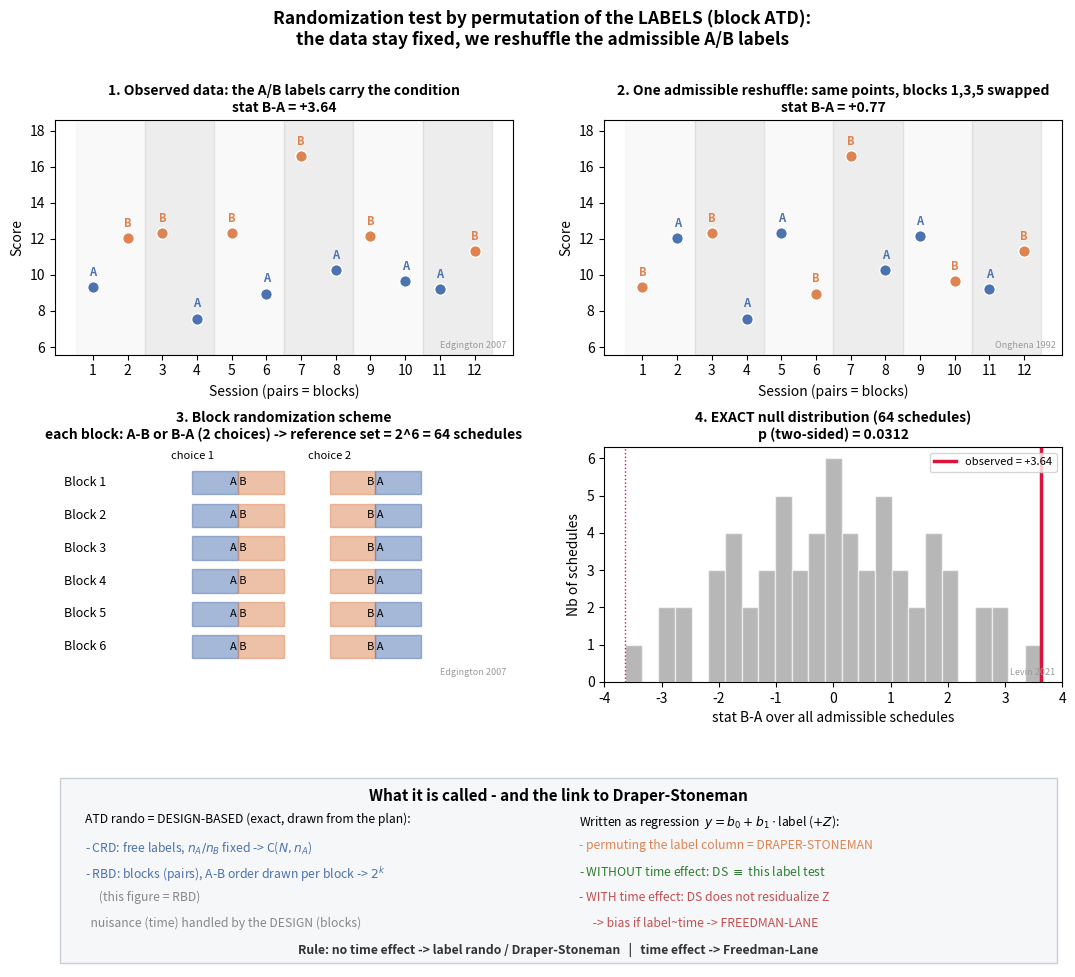

Here is the Python script that generated this plot: (Note: this script raises an exception after producing the figure.)
"""Didactic figure: classic LABEL permutation randomization test in an ATD
(alternating treatments design). Contrast with Freedman-Lane: here the DATA stay
fixed and the A/B LABELS are reshuffled, within the design's admissible set.
Randomized-block ATD: 6 blocks of 2 sessions, one A + one B per block (randomized).
Reference set = 2^6 = 64 admissible label schedules -> exact null. English, ASCII."""
import numpy as np
import itertools
import matplotlib
matplotlib.use("Agg")
import matplotlib.pyplot as plt
from matplotlib.patches import Rectangle

rng = np.random.default_rng(3)
BLUE, ORANGE, GREY = "#4C72B0", "#DD8452", "#888888"

# --- randomized-block ATD: 6 blocks x 2 sessions ---
n_block = 6
sess = np.arange(1, 2 * n_block + 1)
# observed labels: within each block, a random order of (A, B)
obs_second_is_B = rng.integers(0, 2, n_block).astype(bool)   # True: block = A,B ; False: B,A
labels = np.empty(2 * n_block, dtype="<U1")
for k in range(n_block):
    labels[2 * k], labels[2 * k + 1] = ("A", "B") if obs_second_is_B[k] else ("B", "A")

# --- data (FIXED): baseline level + real B effect + noise ; NO time trend here (ATD) ---
effect = 2.6
y = 10 + effect * (labels == "B") + rng.normal(0, 1.2, 2 * n_block)

def stat(lab):
    return y[lab == "B"].mean() - y[lab == "A"].mean()

obs = stat(labels)

# --- exact reference set: each block independently A-B or B-A -> 2^6 = 64 schedules ---
schedules = []
for combo in itertools.product([True, False], repeat=n_block):     # True: A,B ; False: B,A
    lab = np.empty(2 * n_block, dtype="<U1")
    for k, ab in enumerate(combo):
        lab[2 * k], lab[2 * k + 1] = ("A", "B") if ab else ("B", "A")
    schedules.append(lab)
null = np.array([stat(l) for l in schedules])
p_val = np.mean(np.abs(null) >= abs(obs) - 1e-9)

# one alternative admissible relabeling (flip half the blocks)
alt = labels.copy()
flip = [0, 2, 4]
for k in flip:
    alt[2 * k], alt[2 * k + 1] = alt[2 * k + 1], alt[2 * k]

# ---------------------------------------------------------------- plotting
POS, RED = "#2e7d32", "#C44E52"
fig = plt.figure(figsize=(13, 11))
gs = fig.add_gridspec(3, 2, height_ratios=[1.0, 1.0, 0.82], hspace=0.42, wspace=0.2)
ax = np.array([[fig.add_subplot(gs[0, 0]), fig.add_subplot(gs[0, 1])],
               [fig.add_subplot(gs[1, 0]), fig.add_subplot(gs[1, 1])]], dtype=object)
foot = fig.add_subplot(gs[2, :])
fig.suptitle("Randomization test by permutation of the LABELS (block ATD):\n"
             "the data stay fixed, we reshuffle the admissible A/B labels",
             fontsize=12.5, fontweight="bold")

def draw_series(a, lab, title, showstat):
    for k in range(n_block):
        a.add_patch(Rectangle((2 * k + 0.5, a.get_ylim()[0]), 2, 100,
                              color=(GREY if k % 2 else "#dddddd"), alpha=0.15, zorder=0))
    for i in range(2 * n_block):
        col = ORANGE if lab[i] == "B" else BLUE
        a.scatter(sess[i], y[i], c=col, s=70, zorder=3, edgecolor="white")
        a.annotate(lab[i], (sess[i], y[i]), textcoords="offset points", xytext=(0, 8),
                   ha="center", fontsize=8, fontweight="bold", color=col)
    a.set_title(title + (f"\nstat B-A = {showstat:+.2f}"), fontweight="bold", fontsize=10)
    a.set_xlabel("Session (pairs = blocks)"); a.set_ylabel("Score")
    a.set_xticks(sess)

# Panel 1: observed
ax[0, 0].set_ylim(y.min() - 2, y.max() + 2)
draw_series(ax[0, 0], labels, "1. Observed data: the A/B labels carry the condition", obs)

# Panel 2: one alternative admissible relabeling
ax[0, 1].set_ylim(y.min() - 2, y.max() + 2)
draw_series(ax[0, 1], alt, "2. One admissible reshuffle: same points, blocks "
                          + ",".join(str(k + 1) for k in flip) + " swapped", stat(alt))

# Panel 3: scheme schematic (each block: 2 choices -> 2^6 = 64)
s = ax[1, 0]; s.axis("off")
s.set_title("3. Block randomization scheme\neach block: A-B or B-A (2 choices) "
            f"-> reference set = 2^{n_block} = {2**n_block} schedules",
            fontweight="bold", fontsize=10)
for k in range(n_block):
    yb = 0.85 - k * 0.14
    s.text(0.02, yb, f"Block {k+1}", fontsize=9, va="center")
    for j, (l1, l2, col) in enumerate([("A", "B", BLUE), ("B", "A", ORANGE)]):
        x0 = 0.30 + j * 0.30
        s.add_patch(Rectangle((x0, yb - 0.05), 0.10, 0.10, transform=s.transAxes,
                              color=(BLUE if l1 == "A" else ORANGE), alpha=0.5))
        s.add_patch(Rectangle((x0 + 0.10, yb - 0.05), 0.10, 0.10, transform=s.transAxes,
                              color=(BLUE if l2 == "A" else ORANGE), alpha=0.5))
        s.text(x0 + 0.10, yb, f"{l1} {l2}", ha="center", va="center", fontsize=8, transform=s.transAxes)
s.text(0.30, 0.95, "choice 1", fontsize=8, ha="center"); s.text(0.60, 0.95, "choice 2", fontsize=8, ha="center")

# Panel 4: exact null + observed + p
d = ax[1, 1]
d.hist(null, bins=25, color=GREY, alpha=0.6, edgecolor="white")
d.axvline(obs, color="crimson", lw=2.5, label=f"observed = {obs:+.2f}")
d.axvline(-obs, color="crimson", lw=1, ls=":")
d.set_title(f"4. EXACT null distribution ({2**n_block} schedules)\n"
            f"p (two-sided) = {p_val:.4f}", fontweight="bold", fontsize=10)
d.set_xlabel("stat B-A over all admissible schedules"); d.set_ylabel("Nb of schedules")
d.legend(fontsize=8)

for _ax, _t in [(ax[0, 0], "Edgington 2007"), (ax[0, 1], "Onghena 1992"),
                (ax[1, 0], "Edgington 2007"), (ax[1, 1], "Levin 2021")]:
    _ax.text(0.985, 0.02, _t, transform=_ax.transAxes, ha="right", va="bottom",
             fontsize=6.5, color="#9a9a9a", style="italic")

# ---- footer : name in the taxonomy + link to Draper-Stoneman / Freedman-Lane ----
foot.axis("off"); foot.set_xlim(0, 1); foot.set_ylim(0, 1)
foot.add_patch(Rectangle((0.005, 0.02), 0.99, 0.96, transform=foot.transAxes,
               fc="#f6f7f9", ec="#c9ced6", lw=1))
foot.text(0.5, 0.93, "What it is called - and the link to Draper-Stoneman",
          ha="center", va="top", fontsize=11, fontweight="bold")
# left column : the two design-based names
L = [
    ("ATD rando = DESIGN-BASED (exact, drawn from the plan):", "black"),
    ("- CRD: free labels, $n_A/n_B$ fixed -> C($N,n_A$)", BLUE),
    ("- RBD: blocks (pairs), A-B order drawn per block -> $2^k$", BLUE),
    ("     (this figure = RBD)", GREY),
    ("  nuisance (time) handled by the DESIGN (blocks)", GREY),
]
y = 0.80
for txt, c in L:
    foot.text(0.03, y, txt, fontsize=8.8, color=c, va="top"); y -= 0.135
# right column : the model-based equivalence
Rr = [
    ("Written as regression  $y=b_0+b_1\\cdot$label ($+Z$):", "black"),
    ("- permuting the label column = DRAPER-STONEMAN", ORANGE),
    ("- WITHOUT time effect: DS $\\equiv$ this label test", POS),
    ("- WITH time effect: DS does not residualize Z", RED),
    ("     -> bias if label~time -> FREEDMAN-LANE", RED),
]
y = 0.80
for txt, c in Rr:
    foot.text(0.52, y, txt, fontsize=8.8, color=c, va="top"); y -= 0.135
foot.text(0.5, 0.05, "Rule: no time effect -> label rando / Draper-Stoneman   |   time effect -> Freedman-Lane",
          ha="center", va="bottom", fontsize=8.8, fontweight="bold", color="#333333")

out = "/Users/camile.bousfiha/PycharmProjects/pysced/docs/figures/atd_label_permutation.png"
fig.savefig(out, dpi=130, bbox_inches="tight")
print("saved", out, "| obs", round(obs, 3), "p", round(p_val, 4))
